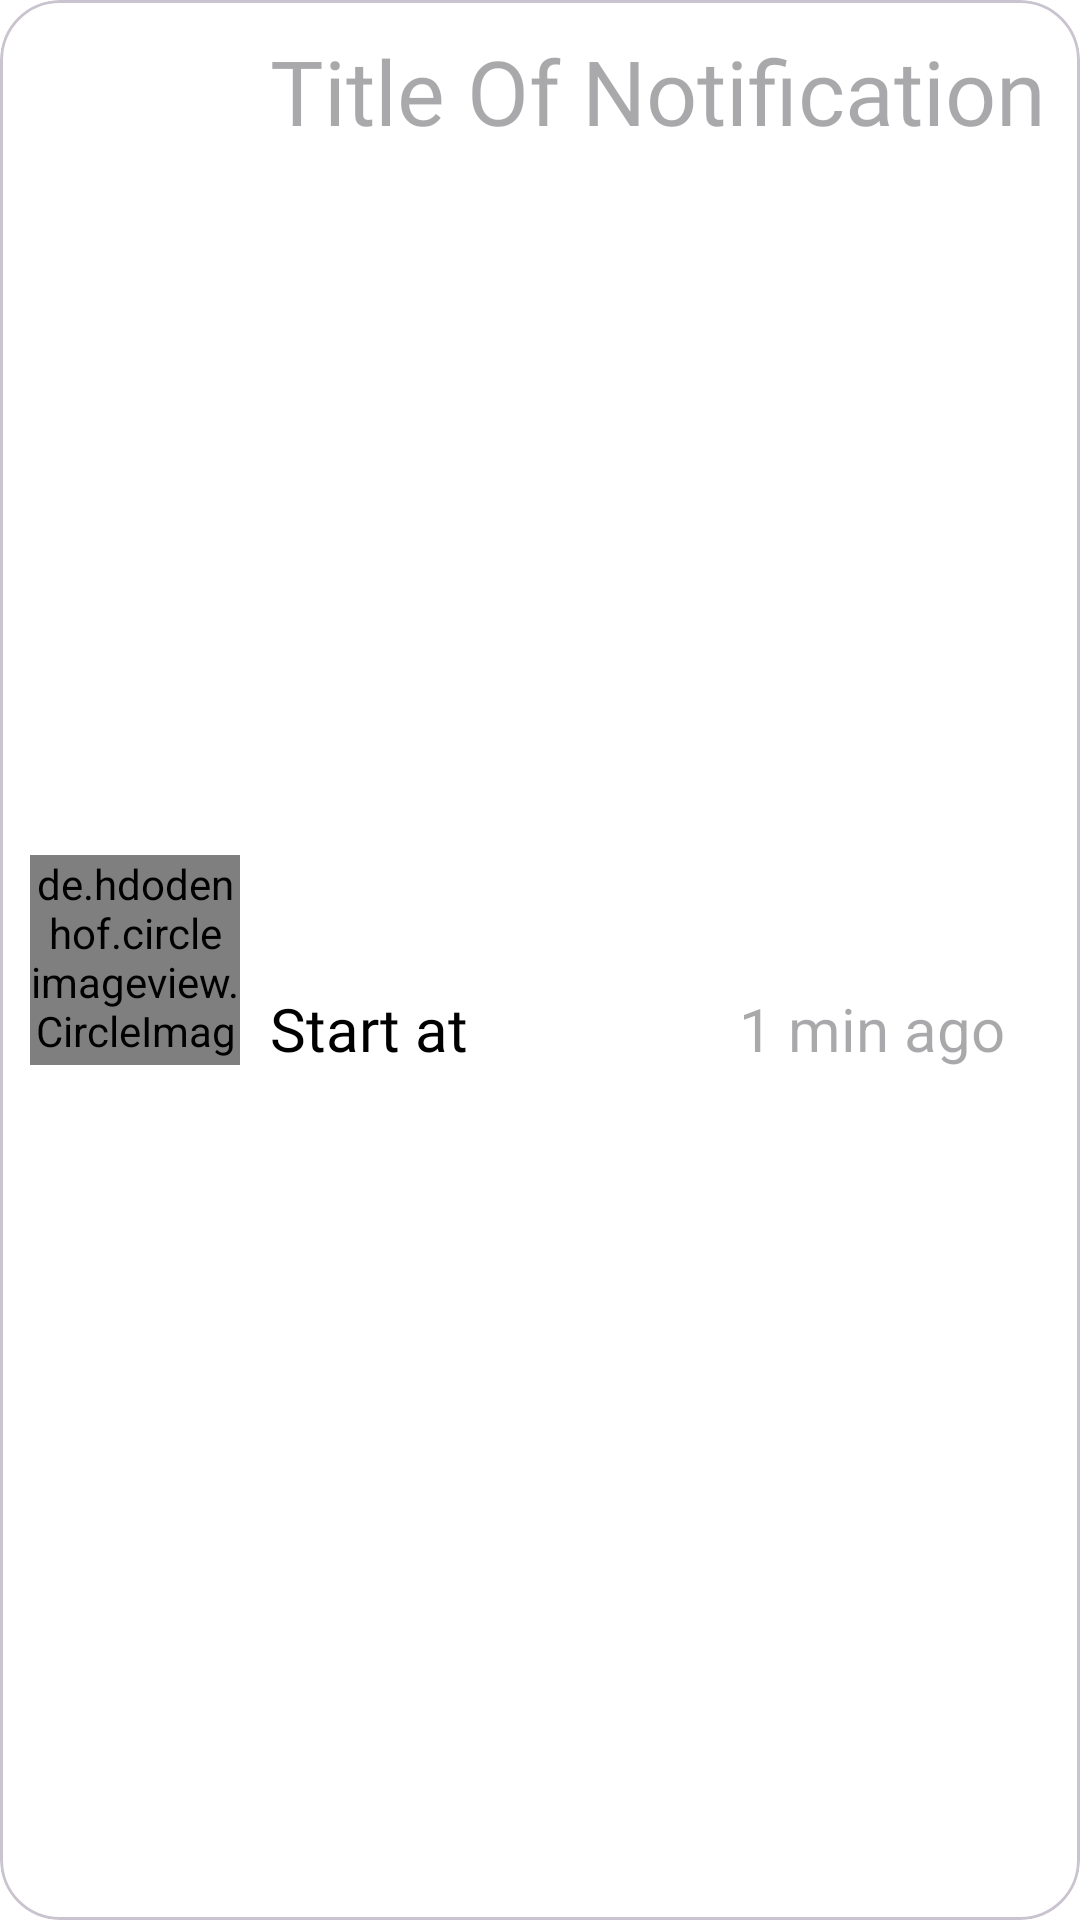

Produce the Android XML layout that renders to this screen, including the resource entries it uses.
<!-- AndroidManifest.xml: application theme Base.Theme.GoogleDevelopersCommunityVisualisationTool -->
<!-- res/layout/notification_item.xml -->
<?xml version="1.0" encoding="utf-8"?>
<com.google.android.material.card.MaterialCardView xmlns:android="http://schemas.android.com/apk/res/android"
    xmlns:app="http://schemas.android.com/apk/res-auto"
    android:layout_width="match_parent"
    android:layout_height="wrap_content"
    android:backgroundTint="@color/CardViewTransparent"
    android:background="@drawable/glass_background"
    app:cardElevation="0dp"
    android:elevation="200dp"
    app:cardCornerRadius="20dp"
    android:layout_margin="10dp"
    >

    <androidx.constraintlayout.widget.ConstraintLayout
        android:layout_width="match_parent"
        android:layout_height="match_parent">

        <de.hdodenhof.circleimageview.CircleImageView
            android:id="@+id/logoNotify"
            android:layout_width="70dp"
            android:layout_height="70dp"
            android:layout_marginStart="10dp"
            app:layout_constraintBottom_toBottomOf="parent"
            app:layout_constraintStart_toStartOf="parent"
            app:layout_constraintTop_toTopOf="parent" />

        <TextView
            android:id="@+id/title"
            android:layout_width="0dp"
            android:layout_height="wrap_content"
            android:layout_marginTop="10dp"
            android:layout_marginStart="10dp"
            android:textSize="30dp"
            android:hint="Title Of Notification"
            android:fontFamily="@font/montserratmedium"
            app:layout_constraintEnd_toEndOf="parent"
            app:layout_constraintTop_toTopOf="parent"
            app:layout_constraintStart_toEndOf="@+id/logoNotify" />

        <TextView
            android:id="@+id/timeText"
            android:layout_width="0dp"
            android:layout_height="wrap_content"
            android:layout_marginTop="5dp"
            android:layout_marginEnd="25dp"
            android:layout_marginBottom="10dp"
            android:hint="1 min ago"
            android:textAlignment="viewEnd"
            android:textSize="20dp"
            app:layout_constraintBottom_toBottomOf="parent"
            app:layout_constraintEnd_toEndOf="parent"
            app:layout_constraintTop_toBottomOf="@id/title" />

        <TextView
            android:id="@+id/StartsInText"
            android:layout_width="wrap_content"
            android:layout_height="wrap_content"
            android:text="Start at "
            android:layout_marginTop="5dp"
            android:layout_marginBottom="10dp"
            android:layout_marginStart="10dp"
            android:textSize="20dp"
            android:fontFamily="@font/montserratmedium"
            android:textColor="@color/subText"
            app:layout_constraintBottom_toBottomOf="parent"
            app:layout_constraintStart_toEndOf="@+id/logoNotify"
            app:layout_constraintTop_toBottomOf="@+id/title" />
    </androidx.constraintlayout.widget.ConstraintLayout>

</com.google.android.material.card.MaterialCardView>
<!-- resources referenced by this layout -->
<resources>
  <color name="CardViewTransparent">@color/white</color>
  <color name="subText">@color/black</color>
  <!-- drawable glass_background (drawable) -->
  <?xml version="1.0" encoding="utf-8"?>
  <shape xmlns:android="http://schemas.android.com/apk/res/android">
      <gradient
          android:startColor="#99FFFFFF"
          android:endColor="#00FFFFFF"
          android:angle="45" />
      <corners android:radius="16dp" />
  </shape>
  <style name="Base.Theme.GoogleDevelopersCommunityVisualisationTool" parent="Theme.Material3.DayNight.NoActionBar">
          
          <item name="android:colorPrimary">@color/white</item>
          <item name="colorPrimaryVariant">@color/white</item>
          <item name="colorOnPrimary">@color/white</item>
          
          <item name="colorSecondary">@color/white</item>
          <item name="colorSecondaryVariant">@color/white</item>
          <item name="colorOnSecondary">@color/white</item>
          
          <item name="android:statusBarColor">@color/white</item>
          <item name="android:colorBackground">@color/white</item>
          
  
      </style>
  <color name="white">#FFFFFFFF</color>
  <color name="black">#FF000000</color>
</resources>
